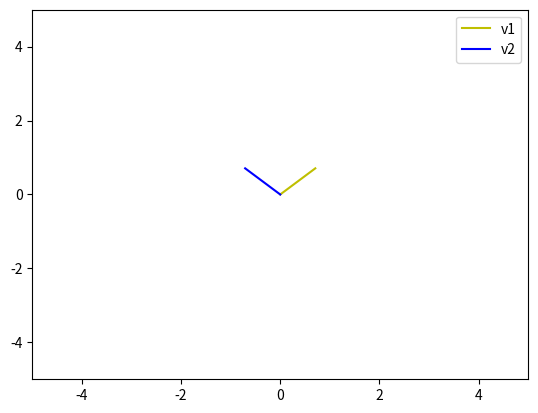

This chart was generated by the following Python code:
import numpy as np
import matplotlib.pyplot as plt

A = [[1,2],[2,1]]

# eigenvalues and eigenvectors
evals,evecs = np.linalg.eig(A)
print(evals), print(' ')
print(evecs) # normalize to unit length one

# magnitude of each eigenvector

mag1 = np.sqrt(np.sum(np.square(evecs[:,0])))
mag2 = np.sqrt(np.sum(np.square(evecs[:,1])))
print(mag1,mag2)

plt.plot([0,evecs[0,0]],[0,evecs[1,0]], 'y', label='v1')
plt.plot([0,evecs[0,1]],[0,evecs[1,1]], 'b', label='v2')
plt.axis([-5,5,-5,5])
plt.legend()
plt.show()